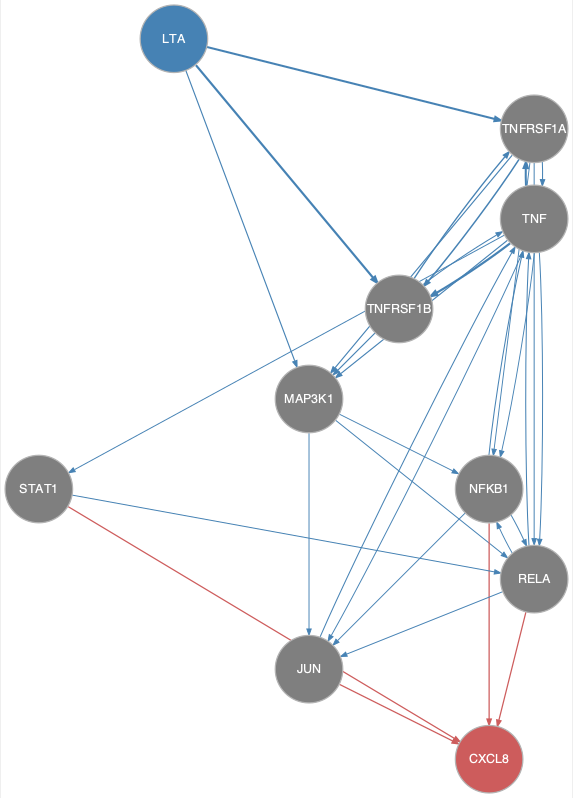

Source data for this figure (header and first rows):
from	to
JUN	TNF
LTA	MAP3K1
LTA	TNFRSF1A
LTA	TNFRSF1B
MAP3K1	JUN
MAP3K1	NFKB1
MAP3K1	RELA
NFKB1	JUN
NFKB1	RELA
NFKB1	TNF
RELA	JUN
RELA	NFKB1
RELA	TNF
STAT1	RELA
TNF	JUN
TNF	MAP3K1
TNF	NFKB1
TNF	RELA
TNF	STAT1
TNF	TNFRSF1A
TNF	TNFRSF1B
TNFRSF1A	MAP3K1
TNFRSF1A	NFKB1
TNFRSF1A	RELA
TNFRSF1A	TNF
TNFRSF1A	TNFRSF1B
TNFRSF1B	MAP3K1
TNFRSF1B	TNF
TNFRSF1B	TNFRSF1A
JUN	CXCL8
NFKB1	CXCL8
RELA	CXCL8
STAT1	CXCL8
